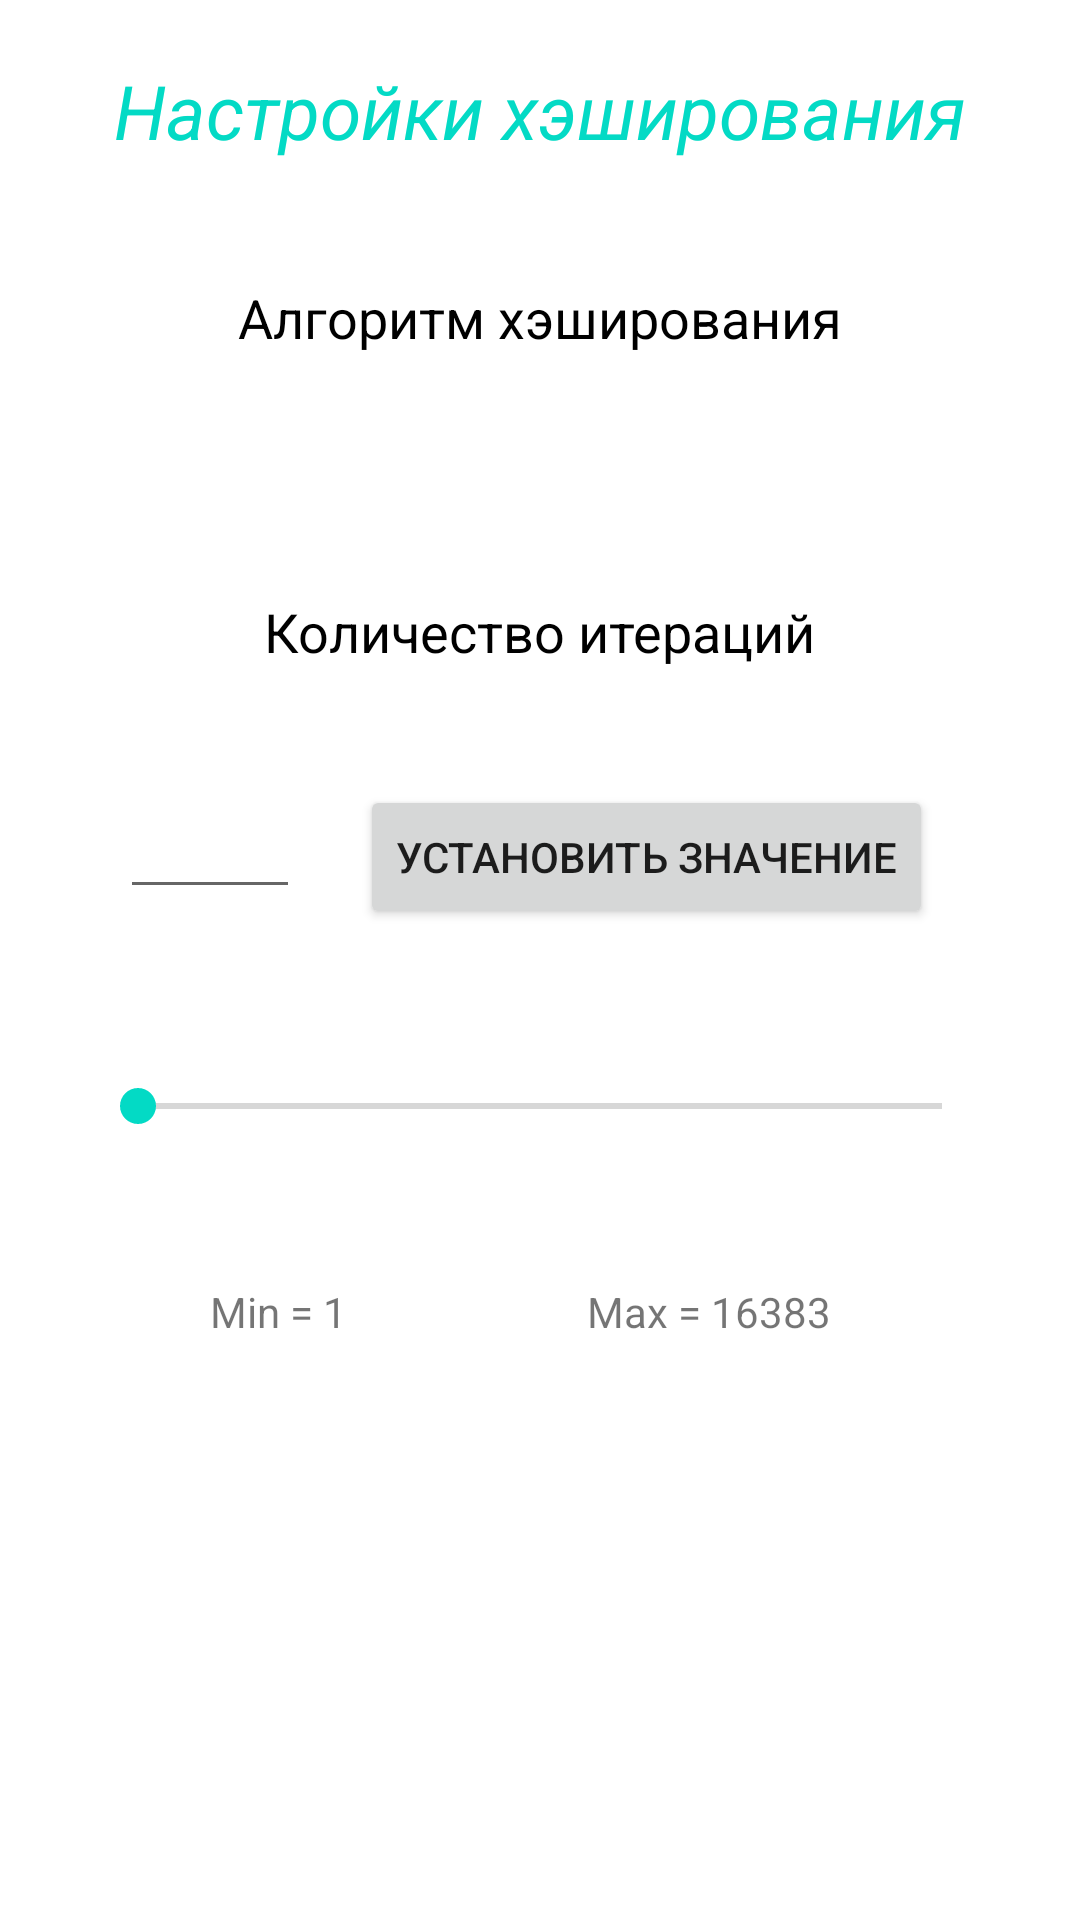

Write the Android layout XML for this screen, with the resource values it uses.
<!-- AndroidManifest.xml: application theme Theme.CryptoProject -->
<!-- res/layout/fragment_hash_settings.xml -->
<?xml version="1.0" encoding="utf-8"?>
<LinearLayout xmlns:android="http://schemas.android.com/apk/res/android"
    xmlns:tools="http://schemas.android.com/tools"
    android:layout_width="match_parent"
    android:layout_height="match_parent"
    tools:context=".Fragments.SettingsFragments.HashFragment"
    android:orientation="vertical">

    <TextView
        android:layout_width="wrap_content"
        android:layout_height="wrap_content"
        android:layout_marginVertical="@dimen/d20"
        android:layout_gravity="center_horizontal"
        android:text="@string/hash_header"
        android:textColor="@color/colorAccent"
        android:textSize="25sp"
        android:textStyle="italic" />

    <LinearLayout
        android:id="@+id/hash_alg"
        android:layout_width="wrap_content"
        android:layout_gravity="center_horizontal"
        android:layout_height="wrap_content"
        android:orientation="vertical">

        <TextView
            android:layout_width="wrap_content"
            android:layout_height="wrap_content"
            android:layout_marginTop="@dimen/d20"
            android:text="@string/hash_title"
            android:layout_gravity="center_horizontal"
            android:textColor="@color/colorBlack"
            android:textSize="@dimen/d18" />

        <TextView
            android:id="@+id/hash_alg_text"
            android:layout_width="wrap_content"
            android:layout_height="wrap_content"
            android:layout_gravity="left"
            android:textSize="@dimen/d15"
            tools:ignore="RtlHardcoded" />
    </LinearLayout>

    <LinearLayout
        android:layout_width="match_parent"
        android:layout_height="wrap_content"
        android:layout_marginVertical="@dimen/d20"
        android:layout_gravity="center_horizontal"
        android:orientation="vertical">

        <LinearLayout
            android:layout_width="wrap_content"
            android:layout_height="wrap_content"
            android:layout_marginTop="@dimen/d20"
            android:layout_gravity="center_horizontal"
            android:orientation="vertical">

        <TextView
            android:layout_width="wrap_content"
            android:layout_height="wrap_content"
            android:layout_marginTop="@dimen/d20"
            android:layout_gravity="center_horizontal"
            android:text="@string/hash_count"
            android:textColor="@color/colorBlack"
            android:textSize="18sp" />

        <TextView
            android:id="@+id/hash_count_value"
            android:layout_width="@dimen/d50"
            android:layout_gravity="left"
            android:layout_height="wrap_content"
            tools:ignore="RtlHardcoded,TextViewEdits" />

        </LinearLayout>

        <LinearLayout
            android:layout_width="match_parent"
            android:layout_height="wrap_content"
            android:layout_marginVertical="@dimen/d20"
            android:layout_gravity="center_horizontal"
            android:orientation="horizontal">

            <EditText
                android:id="@+id/hash_count_edit"
                android:layout_width="@dimen/d60"
                android:layout_height="wrap_content"
                android:layout_gravity="left"
                android:layout_marginStart="@dimen/d40"
                android:layout_marginEnd="@dimen/d20"
                android:inputType="numberSigned"
                tools:ignore="Autofill,LabelFor,RtlHardcoded" />

            <Button
                android:id="@+id/hash_set_count"
                android:layout_width="wrap_content"
                android:layout_height="wrap_content"
                android:layout_gravity="right"
                android:text="@string/set_count"
                tools:ignore="RtlHardcoded" />
        </LinearLayout>

        <SeekBar
            android:id="@+id/hash_count"
            android:layout_width="match_parent"
            android:layout_height="wrap_content"
            android:layout_margin="@dimen/d30" />

        <LinearLayout
            android:layout_width="match_parent"
            android:layout_height="wrap_content"
            android:layout_marginVertical="@dimen/d20"
            android:layout_gravity="center_horizontal"
            android:orientation="horizontal">

            <TextView
                android:layout_width="wrap_content"
                android:layout_height="match_parent"
                android:layout_gravity="left"
                android:layout_marginStart="@dimen/d70"
                android:layout_marginEnd="@dimen/d20"
                android:gravity="left"
                android:text="@string/min_1"
                tools:ignore="RtlHardcoded" />

            <TextView
                android:layout_width="wrap_content"
                android:layout_height="match_parent"
                android:layout_marginStart="@dimen/d60"
                android:layout_marginEnd="@dimen/d70"
                android:text="@string/max_16383" />
        </LinearLayout>

    </LinearLayout>

</LinearLayout>
<!-- resources referenced by this layout -->
<resources>
  <color name="colorAccent">#03DAC5</color>
  <color name="colorBlack">#000000</color>
  <dimen name="d15">15sp</dimen>
  <dimen name="d18">18sp</dimen>
  <dimen name="d20">20sp</dimen>
  <dimen name="d30">30sp</dimen>
  <dimen name="d40">40sp</dimen>
  <dimen name="d50">50sp</dimen>
  <dimen name="d60">60sp</dimen>
  <dimen name="d70">70sp</dimen>
  <string name="hash_count">Количество итераций</string>
  <string name="hash_header">Настройки хэширования</string>
  <string name="hash_title">Алгоритм хэширования</string>
  <string name="max_16383">Max = 16383</string>
  <string name="min_1">Min = 1</string>
  <string name="set_count">Установить значение</string>
  <style name="Theme.CryptoProject" parent="Theme.MaterialComponents.DayNight.DarkActionBar">
          
          <item name="colorPrimary">@color/purple_500</item>
          <item name="colorPrimaryVariant">@color/purple_700</item>
          <item name="colorOnPrimary">@color/white</item>
          
          <item name="colorSecondary">@color/teal_200</item>
          <item name="colorSecondaryVariant">@color/teal_700</item>
          <item name="colorOnSecondary">@color/black</item>
          
          <item name="android:statusBarColor" tools:targetApi="l">?attr/colorPrimaryVariant</item>
          
      </style>
  <color name="purple_500">#FF6200EE</color>
  <color name="purple_700">#FF3700B3</color>
  <color name="white">#FFFFFFFF</color>
  <color name="teal_200">#FF03DAC5</color>
  <color name="teal_700">#FF018786</color>
  <color name="black">#FF000000</color>
</resources>
